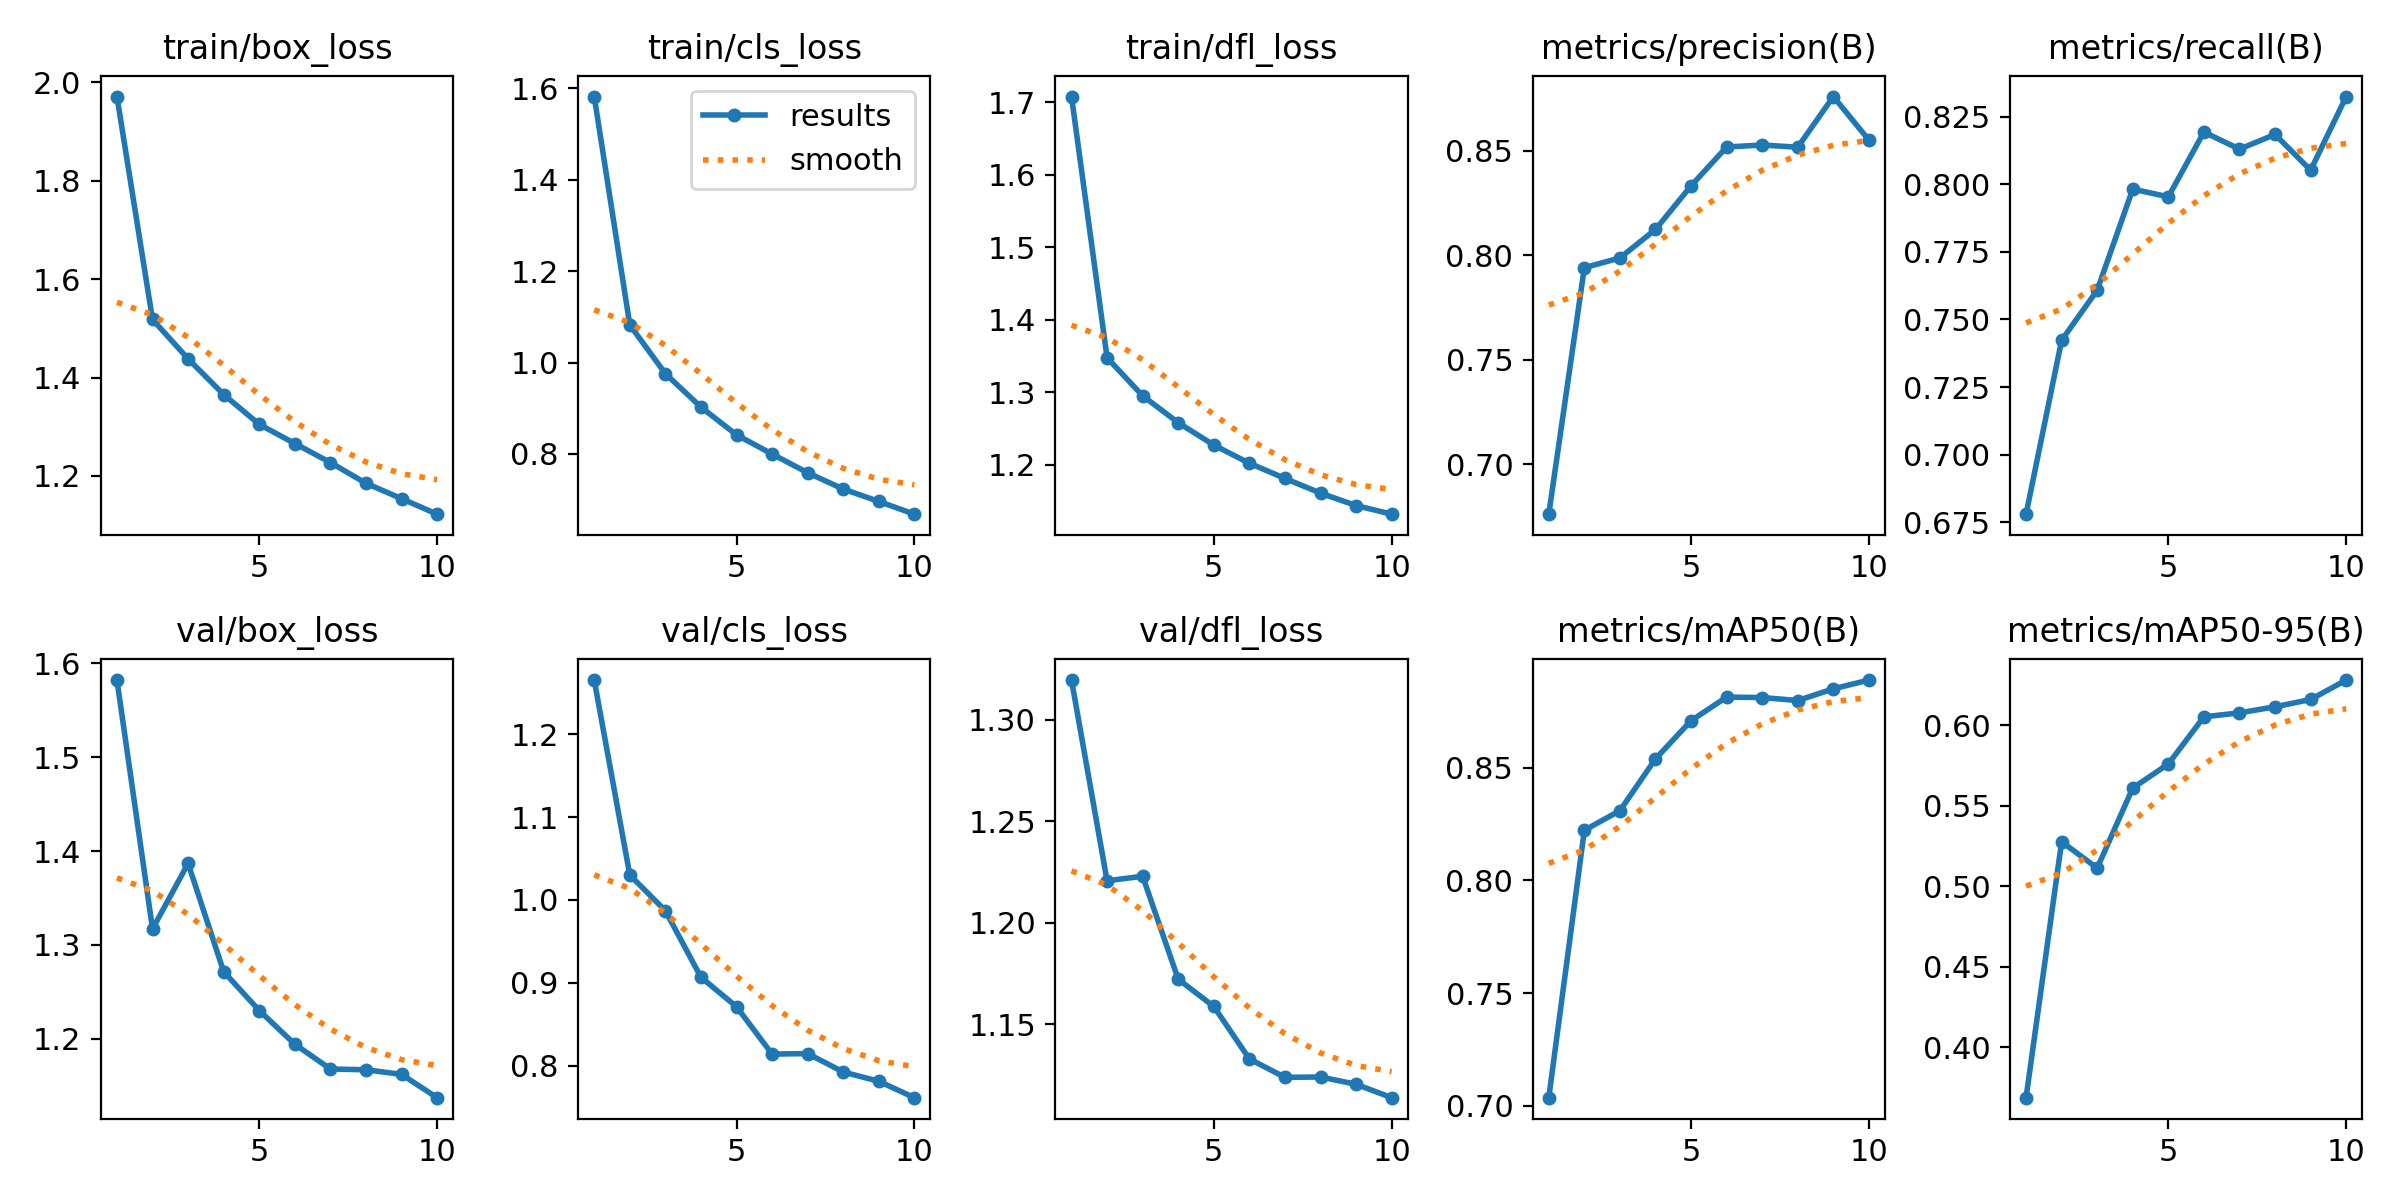

The table this chart was drawn from, first rows:
epoch, time, train/box_loss, train/cls_loss, train/dfl_loss, metrics/precision(B), metrics/recall(B), metrics/mAP50(B), metrics/mAP50-95(B), val/box_loss, val/cls_loss, val/dfl_loss, lr/pg0, lr/pg1, lr/pg2
1, 7307, 1.971, 1.582, 1.708, 0.676, 0.678, 0.7036, 0.3686, 1.582, 1.265, 1.32, 0.0006657, 0.0006657, 0.0006657
2, 13852, 1.518, 1.082, 1.347, 0.7941, 0.7423, 0.8222, 0.5276, 1.317, 1.03, 1.221, 0.0012, 0.0012, 0.0012
3, 19198, 1.438, 0.9757, 1.295, 0.7988, 0.7608, 0.8309, 0.5112, 1.387, 0.987, 1.223, 0.001603, 0.001603, 0.001603
4, 31628, 1.365, 0.9025, 1.258, 0.8124, 0.7982, 0.8539, 0.5609, 1.272, 0.9069, 1.172, 0.001406, 0.001406, 0.001406
5, 36508, 1.305, 0.8418, 1.227, 0.8333, 0.7953, 0.8709, 0.5759, 1.23, 0.8713, 1.159, 0.001208, 0.001208, 0.001208
6, 41417, 1.266, 0.7998, 1.202, 0.8519, 0.8193, 0.8813, 0.6052, 1.194, 0.8142, 1.133, 0.00101, 0.00101, 0.00101
7, 46308, 1.227, 0.7588, 1.181, 0.8528, 0.813, 0.8811, 0.6077, 1.168, 0.8148, 1.124, 0.000812, 0.000812, 0.000812
8, 51210, 1.185, 0.7231, 1.16, 0.8518, 0.8184, 0.8798, 0.6114, 1.167, 0.7926, 1.124, 0.000614, 0.000614, 0.000614
9, 56107, 1.154, 0.696, 1.143, 0.8761, 0.8052, 0.885, 0.6159, 1.162, 0.7814, 1.121, 0.000416, 0.000416, 0.000416
10, 60982, 1.122, 0.6681, 1.131, 0.8552, 0.8324, 0.8889, 0.628, 1.137, 0.7616, 1.114, 0.000218, 0.000218, 0.000218
